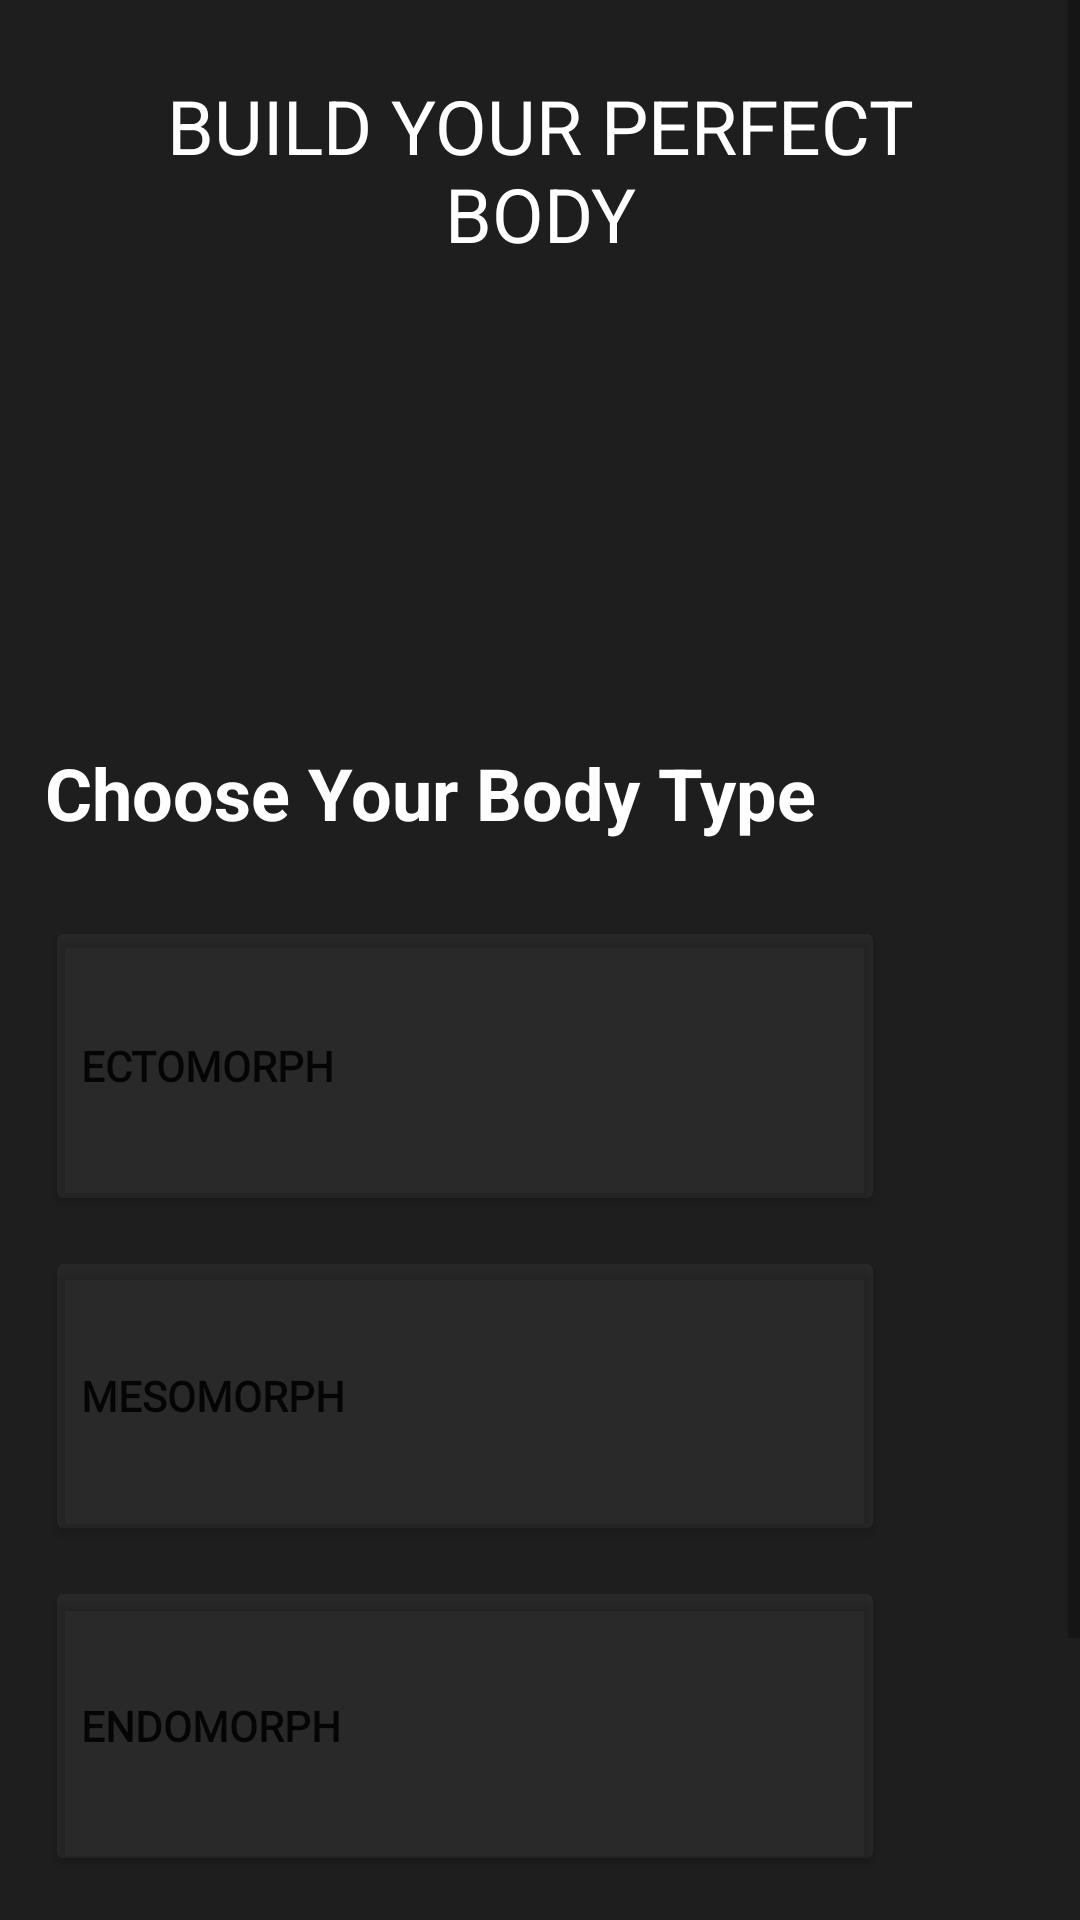

Reconstruct the res/layout file that produces this screen, plus the resources it refers to.
<!-- AndroidManifest.xml: application theme Theme.Fithub -->
<!-- res/layout/activity_body_type1.xml -->
<?xml version="1.0" encoding="utf-8"?>
<ScrollView

xmlns:android="http://schemas.android.com/apk/res/android"
xmlns:tools="http://schemas.android.com/tools"
android:layout_width="match_parent"
android:layout_height="match_parent"
tools:context=".BodyTypeActivity1"
android:background="@color/noir_fonce">
<LinearLayout
    android:layout_width="match_parent"
    android:layout_height="wrap_content"
    android:orientation="vertical"
    android:padding="15sp">


    <TextView
        android:id="@+id/titleText"
        android:layout_width="wrap_content"
        android:layout_height="wrap_content"
        android:padding="10sp"
        android:layout_marginBottom="150sp"
        android:gravity="center"
        android:text="@string/build_your_perfect_body"
        android:textColor="@color/white"
        android:textSize="25sp"
        tools:layout_editor_absoluteX="31dp"
        tools:layout_editor_absoluteY="240dp" />

    <LinearLayout
        android:layout_width="match_parent"
        android:layout_height="wrap_content"
        android:orientation="vertical"
        android:layout_marginEnd="50sp"
        android:layout_marginBottom="10sp">

        <TextView
            android:layout_width="wrap_content"
            android:layout_height="wrap_content"
            android:text="@string/choose_your_body_type"
            android:textColor="@color/white"
            android:textSize="24sp"
            android:textStyle="bold"
            android:layout_marginBottom="25sp"/>

        <Button
            android:layout_width="match_parent"
            android:layout_height="100dp"
            android:text="@string/ectomorph"
            android:textStyle="bold"
            android:gravity="start|center_vertical"
            android:fontFamily="@font/ms_reference_sans_serif"
            android:backgroundTint="@color/faded_white"
            android:id="@+id/ectomorph"
            />
        <Button
            android:layout_width="match_parent"
            android:layout_height="100dp"
            android:layout_marginTop="10dp"
            android:text="@string/mesomorph"
            android:textStyle="bold"
            android:gravity="start|center_vertical"
            android:fontFamily="@font/ms_reference_sans_serif"
            android:backgroundTint="@color/faded_white"
            android:id="@+id/mesomorph"
            />

        <Button
            android:layout_width="match_parent"
            android:layout_height="100dp"
            android:layout_marginTop="10dp"
            android:text="@string/endomorph"
            android:textStyle="bold"
            android:gravity="start|center_vertical"
            android:fontFamily="@font/ms_reference_sans_serif"
            android:backgroundTint="@color/faded_white"
            android:id="@+id/endomorph"
            />

    </LinearLayout>

    <ImageButton
        android:layout_width="65dp"
        android:layout_height="60dp"
        android:layout_marginBottom="40dp"
        android:layout_marginStart="10dp"
        android:id="@+id/infoImageBoutton"
        android:src="@drawable/ic_baseline_info_24"
        android:scaleType="fitXY"
        android:backgroundTint="@color/noir_fonce"
        />
</LinearLayout>
</ScrollView>
<!-- resources referenced by this layout -->
<resources>
  <color name="faded_white">#0CFFFFFF</color>
  <color name="noir_fonce">#1E1E1E</color>
  <color name="white">#FFFFFFFF</color>
  <string name="build_your_perfect_body">BUILD YOUR PERFECT BODY</string>
  <string name="choose_your_body_type">Choose Your Body Type</string>
  <string name="ectomorph">Ectomorph</string>
  <string name="endomorph">Endomorph</string>
  <string name="mesomorph">Mesomorph</string>
  <style name="Theme.Fithub" parent="Theme.MaterialComponents.DayNight.DarkActionBar">
          
          <item name="colorPrimary">@color/couleur4</item>
          <item name="colorPrimaryVariant">@color/couleur3</item>
          <item name="colorOnPrimary">@color/white</item>
          
          <item name="colorSecondary">@color/couleur1</item>
          <item name="colorSecondaryVariant">@color/couleur2</item>
          <item name="colorOnSecondary">@color/black</item>
          
          <item name="android:statusBarColor" tools:targetApi="l">?attr/colorPrimaryVariant</item>
          
      </style>
  <color name="couleur4">#A400FD</color>
  <color name="couleur3">#3700FD</color>
  <color name="couleur1">#BBAACC</color>
  <color name="couleur2">#251E5A</color>
  <color name="black">#FF000000</color>
</resources>
